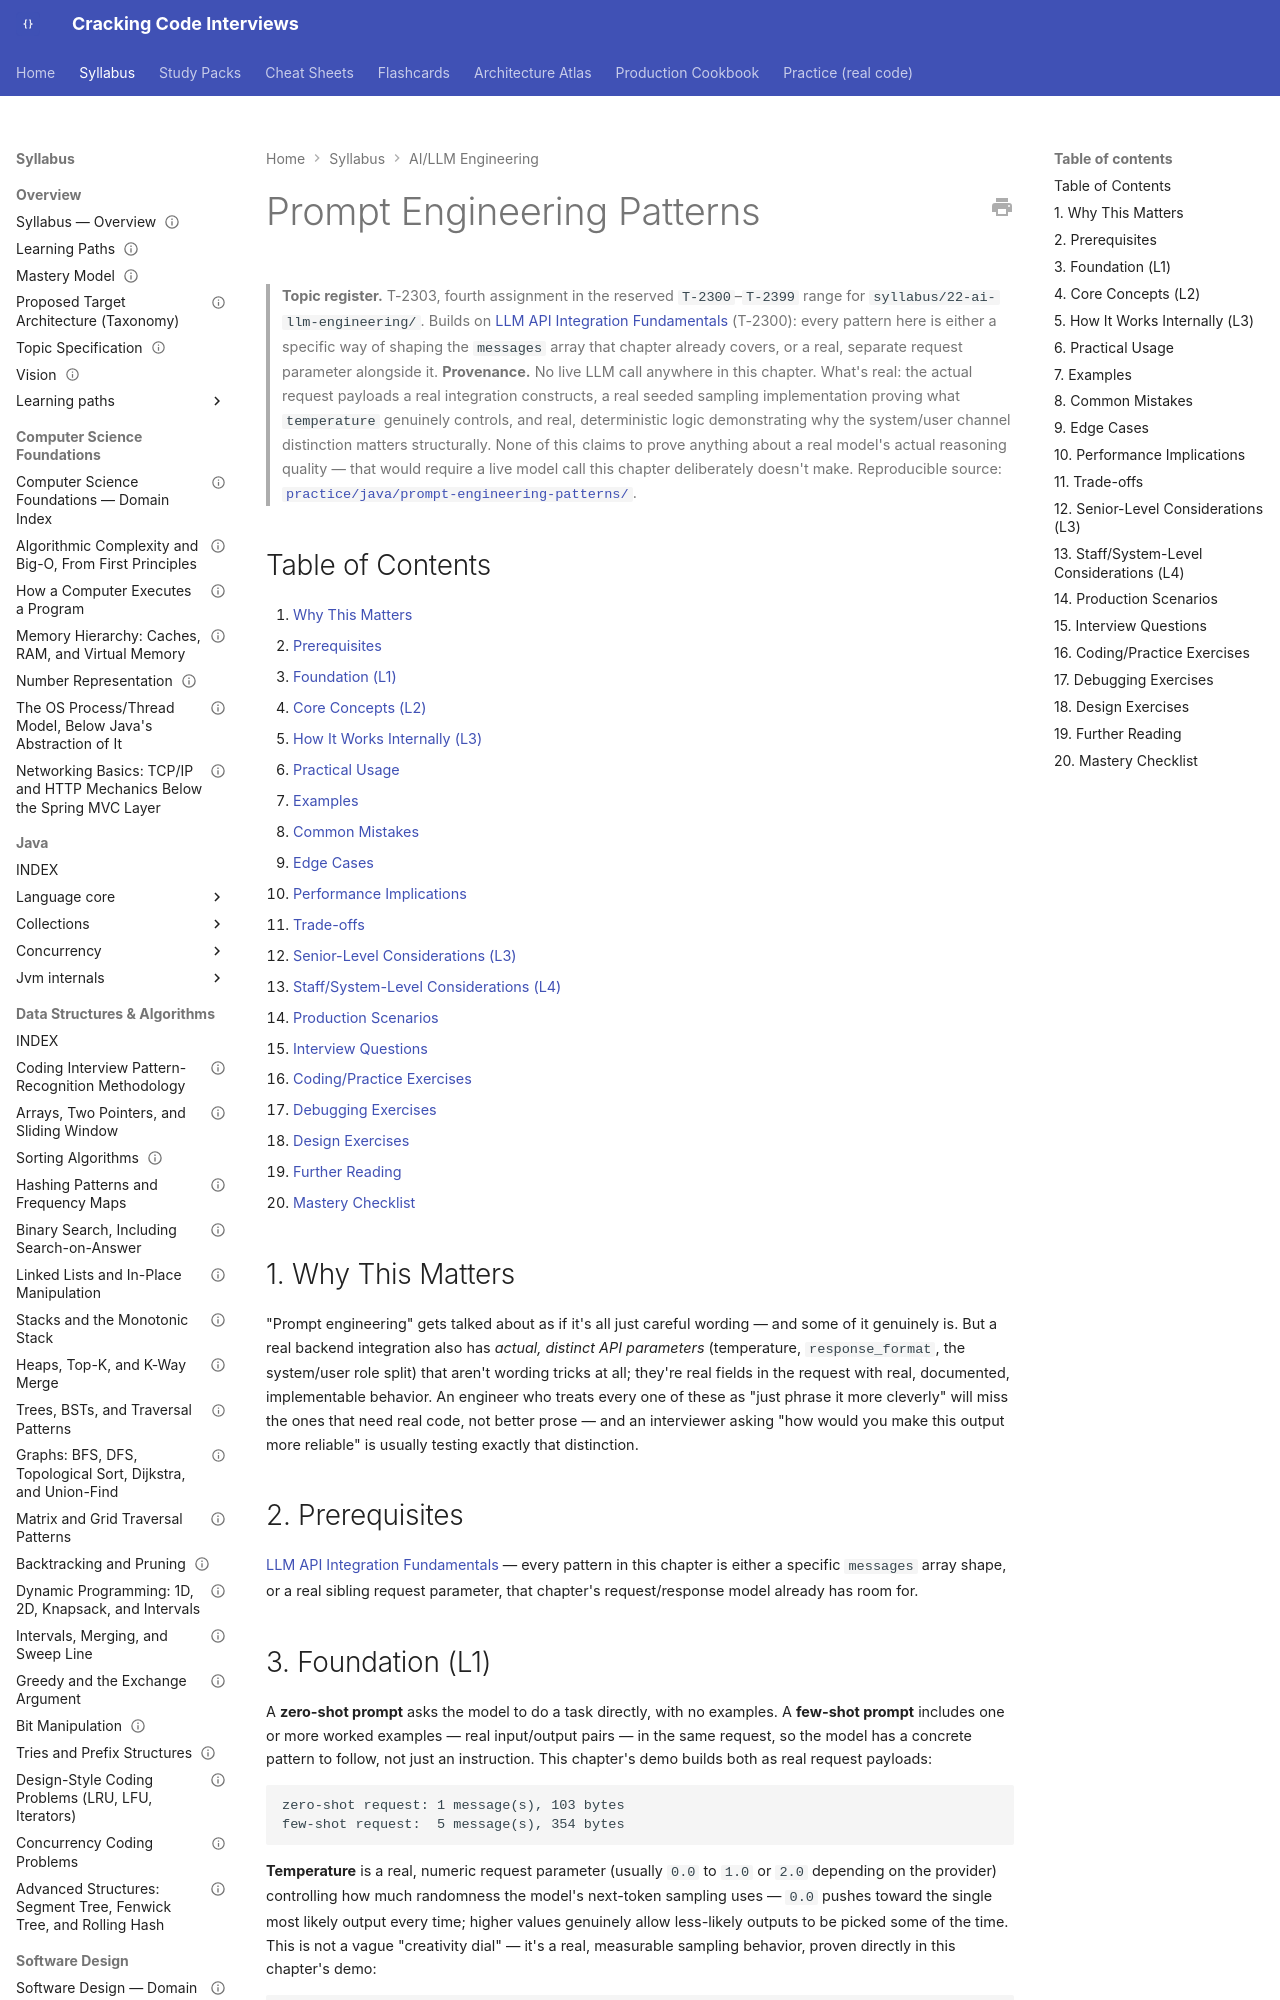

repository: JuanMelendres/cracking-code-interviews · page: syllabus/22-ai-llm-engineering/prompt-engineering-patterns/index.html · generator: mkdocs

---
title: "Prompt Engineering Patterns"
slug: prompt-engineering-patterns
document_type: syllabus-topic
domain: 22-ai-llm-engineering
topic_id: T-2303
status: canonical
version: 1.0
last_updated: 2026-09-10
mastery_levels_covered: [L1, L2, L3, L4]
prerequisites:
  - llm-api-integration-fundamentals.md
related:
  - embeddings.md
  - rag-and-vector-databases.md
  - llm-evaluation-and-testing.md
  - ../12-security/injection-input-validation-output-encoding.md
practice: ../../practice/java/prompt-engineering-patterns/
production_scenarios: []
interview_paths: [mid-to-senior, senior-to-staff, interview-emergency-sprint]
official_references:
  - https://docs.anthropic.com/en/docs/build-with-claude/prompt-engineering/overview
  - https://platform.openai.com/docs/guides/structured-outputs
---

# Prompt Engineering Patterns

> **Topic register.** T-2303, fourth assignment in the reserved `T-2300`–`T-2399` range for `syllabus/22-ai-llm-engineering/`. Builds on [LLM API Integration Fundamentals](llm-api-integration-fundamentals.md) (T-2300): every pattern here is either a specific way of shaping the `messages` array that chapter already covers, or a real, separate request parameter alongside it.
> **Provenance.** No live LLM call anywhere in this chapter. What's real: the actual request payloads a real integration constructs, a real seeded sampling implementation proving what `temperature` genuinely controls, and real, deterministic logic demonstrating why the system/user channel distinction matters structurally. None of this claims to prove anything about a real model's actual reasoning quality — that would require a live model call this chapter deliberately doesn't make. Reproducible source: [`practice/java/prompt-engineering-patterns/`](../../practice/java/prompt-engineering-patterns/).

## Table of Contents

1. [Why This Matters](#1-why-this-matters)
2. [Prerequisites](#2-prerequisites)
3. [Foundation (L1)](#3-foundation-l1)
4. [Core Concepts (L2)](#4-core-concepts-l2)
5. [How It Works Internally (L3)](#5-how-it-works-internally-l3)
6. [Practical Usage](#6-practical-usage)
7. [Examples](#7-examples)
8. [Common Mistakes](#8-common-mistakes)
9. [Edge Cases](#9-edge-cases)
10. [Performance Implications](#10-performance-implications)
11. [Trade-offs](#11-trade-offs)
12. [Senior-Level Considerations (L3)](#12-senior-level-considerations-l3)
13. [Staff/System-Level Considerations (L4)](#13-staffsystem-level-considerations-l4)
14. [Production Scenarios](#14-production-scenarios)
15. [Interview Questions](#15-interview-questions)
16. [Coding/Practice Exercises](#16-codingpractice-exercises)
17. [Debugging Exercises](#17-debugging-exercises)
18. [Design Exercises](#18-design-exercises)
19. [Further Reading](#19-further-reading)
20. [Mastery Checklist](#20-mastery-checklist)
